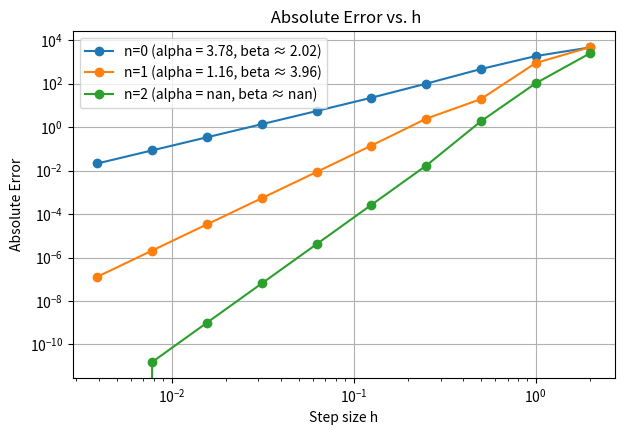

Recreate this plot in Python.
import numpy as np
import matplotlib.pyplot as plt
from scipy.stats import linregress


weights = {
    0: ([(0.0, 2.0)]),
    1: ([(-0.5773502691896257, 1.0), (0.5773502691896257, 1.0)]),
    2: ([(-0.7745966692414834, 0.5555555555555556), (0.0, 0.8888888888888888), (0.7745966692414834, 0.5555555555555556)]),
    3: ([(-0.8611363115940526, 0.3478548451374538), (-0.3399810435848563, 0.6521451548625461),
         (0.3399810435848563, 0.6521451548625461), (0.8611363115940526, 0.3478548451374538)]),
    4: ([(-0.9061798459386640, 0.2369268850561891), (-0.5384693101056831, 0.4786286704993665),
         (0.0, 0.5688888888888889), (0.5384693101056831, 0.4786286704993665), (0.9061798459386640, 0.2369268850561891)]),
    5: ([(-0.9324695142031521, 0.1713244923791704), (-0.6612093864662645, 0.3607615730481386),
         (-0.2386191860831969, 0.4679139345726910), (0.2386191860831969, 0.4679139345726910),
         (0.6612093864662645, 0.3607615730481386), (0.9324695142031521, 0.1713244923791704)]),
    6: ([(-0.9491079123427585, 0.1294849661688697), (-0.7415311855993945, 0.2797053914892766),
         (-0.4058451513773972, 0.3818300505051189), (0.0, 0.4179591836734694),
         (0.4058451513773972, 0.3818300505051189), (0.7415311855993945, 0.2797053914892766),
         (0.9491079123427585, 0.1294849661688697)]),
    7: ([(-0.9602898564975363, 0.1012285362903763), (-0.7966664774136267, 0.2223810344533745),
         (-0.5255324099163290, 0.3137066458778873), (-0.1834346424956498, 0.3626837833783620),
         (0.1834346424956498, 0.3626837833783620), (0.5255324099163290, 0.3137066458778873),
         (0.7966664774136267, 0.2223810344533745), (0.9602898564975363, 0.1012285362903763)])}

def function(x):
    return 101.0 * np.exp(x) * np.sin(10.0 * x)

def composite_quad(function, a,b,n,m):
    h = (b - a) / m
    r = np.array([i[0] for i in weights[n]])
    w = np.array([i[1] for i in weights[n]])
    integral_sum = 0.0
    for i in range(m):
        x_previous = a + i * h

        xi = a + (i + 1) * h
        nodes = (h / 2.0) * r + (x_previous + xi) / 2.0
        integral_sum += (h / 2.0) * np.sum(w * function(nodes))
    return integral_sum

m_interval =  [2**k for k in range(1, 11)]
Exact_integral = np.exp(4.0) * (np.sin(40.0) - 10.0 * np.cos(40.0)) + 10.0
h = [4.0 / m for m in m_interval]

plt.figure(figsize=(7, 4.5))

for n in range(3):
    absolute_list = []
    rel_errors = []
    for m in m_interval:
        value = composite_quad(function, 0.0, 4.0, n, m)
        absolute_error = abs(value - Exact_integral)
        absolute_list.append(absolute_error)
        rel_err = abs(value - Exact_integral) / abs(Exact_integral)
        rel_errors.append(rel_err)
        
    beta, intercept, _, _, _ = linregress(np.log(h), np.log(rel_errors))
    alpha = np.exp(intercept)
    print(f"n = {n}: Estimated Alpha = {alpha:.4f}, Estimated beta = {beta:.4f} (Actual = {2*n+2})")
    plt.loglog(h, absolute_list, 'o-', label=f'n={n} (alpha = {alpha:.2f}, beta ≈ {beta:.2f})')
plt.xlabel('Step size h')
plt.ylabel('Absolute Error')
plt.title(' Absolute Error vs. h')
plt.legend()
plt.grid(True)
plt.show()
